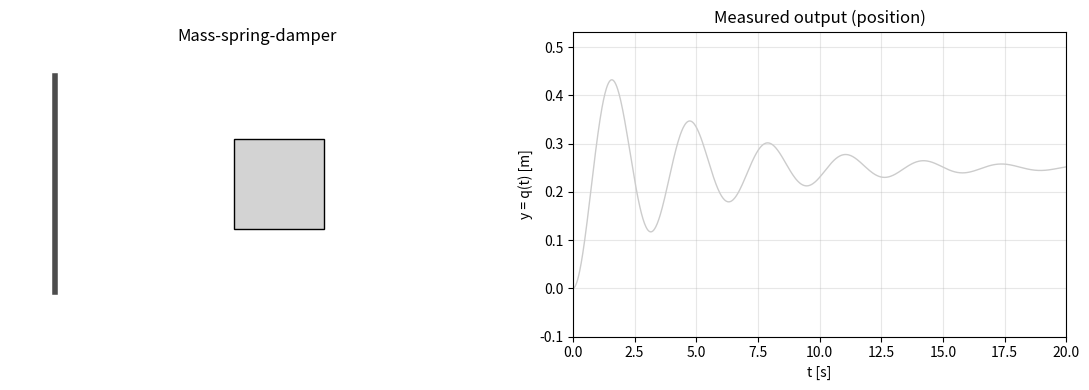

This figure's Python source:
"""
Simple animation: linear mass-spring-damper
   m*q'' + c*q' + k*q = u
State-space form with x1 = q, x2 = q':
   x' = A x + B u,   y = C x + D u
Classroom use: run it and watch the step response.
"""

import numpy as np
import matplotlib.pyplot as plt
from matplotlib.animation import FuncAnimation
from matplotlib.patches import Rectangle

# ---------------- 1. Physical parameters ----------------
m = 1.0     # mass [kg]
c = 0.4     # damping coefficient [N*s/m]
k = 4.0     # spring stiffness [N/m]

# ---------------- 2. State-space model ----------------
# Exactly the matrices from the slide
A = np.array([[0.0, 1.0],
              [-k/m, -c/m]])       # system dynamics
B = np.array([[0.0],
              [1.0/m]])            # input matrix
C = np.array([[1.0, 0.0]])         # we measure position only
D = np.array([[0.0]])              # no direct feedthrough

# Input: unit step (constant force applied to the mass)
def u(t):
    return 1.0

# ---------------- 3. Simulation (Runge-Kutta 4) ----------------
dt = 0.02                   # integration step [s]
T = 20.0                    # total simulation time [s]
t = np.arange(0.0, T, dt)   # time vector

def f(t, x):
    """Vector field x' = A x + B u(t)."""
    return A @ x + B.flatten() * u(t)

x = np.zeros((len(t), 2))   # state history [q, q']
x[0] = [0.0, 0.0]           # initial condition: at rest at the origin

for i in range(len(t) - 1):
    # the four RK4 slopes
    k1 = f(t[i],        x[i])
    k2 = f(t[i] + dt/2, x[i] + dt/2 * k1)
    k3 = f(t[i] + dt/2, x[i] + dt/2 * k2)
    k4 = f(t[i] + dt,   x[i] + dt * k3)
    x[i+1] = x[i] + dt/6 * (k1 + 2*k2 + 2*k3 + k4)

q = x[:, 0]                 # position
y = (C @ x.T).flatten()     # measured output y = C x

# ---------------- 4. Figure: animation (left) + plot (right) ----------------
fig, (ax1, ax2) = plt.subplots(1, 2, figsize=(11, 4))

# --- Left panel: mechanical drawing ---
L0 = 2.0         # spring rest length [m]
W, H = 1.0, 1.0  # block width and height

ax1.set_xlim(-0.5, L0 + W + 2.0)
ax1.set_ylim(-1.5, 1.5)
ax1.set_aspect('equal')
ax1.axis('off')
ax1.set_title('Mass-spring-damper')

# fixed wall at x = 0
ax1.plot([0, 0], [-1.2, 1.2], color='0.3', lw=4)

# objects updated on every frame
spring, = ax1.plot([], [], color='teal', lw=2)         # spring zigzag
damper, = ax1.plot([], [], color='seagreen', lw=3)     # damper rod
block = Rectangle((L0, -H/2), W, H, fc='lightgray', ec='k')
ax1.add_patch(block)
force_arrow = ax1.annotate('', xy=(0, 0), xytext=(0, 0),
                           arrowprops=dict(arrowstyle='->', color='orange', lw=2))

def spring_shape(x0, x1, n=10, amp=0.25):
    """Return the points of a zigzag between x0 and x1 (the spring)."""
    xs = np.linspace(x0, x1, 2*n + 1)
    ys = np.zeros_like(xs)
    ys[1:-1:2] = amp         # upper peaks
    ys[2:-1:2] = -amp        # lower peaks
    return xs, ys + 0.45     # drawn on the upper half

# --- Right panel: time response ---
ax2.set_xlim(0, T)
ax2.set_ylim(min(y) - 0.1, max(y) + 0.1)
ax2.set_xlabel('t [s]')
ax2.set_ylabel('y = q(t) [m]')
ax2.set_title('Measured output (position)')
ax2.grid(alpha=0.3)
ax2.plot(t, y, color='0.8', lw=1)                   # full curve as reference
trace, = ax2.plot([], [], color='darkred', lw=2)    # growing trace
marker, = ax2.plot([], [], 'o', color='darkred')    # current-time marker

# ---------------- 5. Animation function ----------------
skip = 2   # draw 1 out of every 2 samples so it runs smoothly

def update(i):
    j = i * skip
    xq = L0 + q[j]                       # left edge of the block

    block.set_x(xq)                                  # move the block
    spring.set_data(*spring_shape(0, xq))            # stretch the spring
    damper.set_data([0, xq], [-0.45, -0.45])         # damper rod

    # arrow showing the input force u acting on the mass
    force_arrow.set_position((xq + W, 0))
    force_arrow.xy = (xq + W + 0.8*u(t[j]), 0)

    trace.set_data(t[:j], y[:j])         # growing trace
    marker.set_data([t[j]], [y[j]])
    return spring, damper, block, trace, marker

ani = FuncAnimation(fig, update, frames=len(t)//skip,
                    interval=20, blit=False, repeat=True)

plt.tight_layout()
plt.show()

# To save as a GIF (requires pillow), uncomment:
# ani.save('mass_spring_damper.gif', writer='pillow', fps=30)
